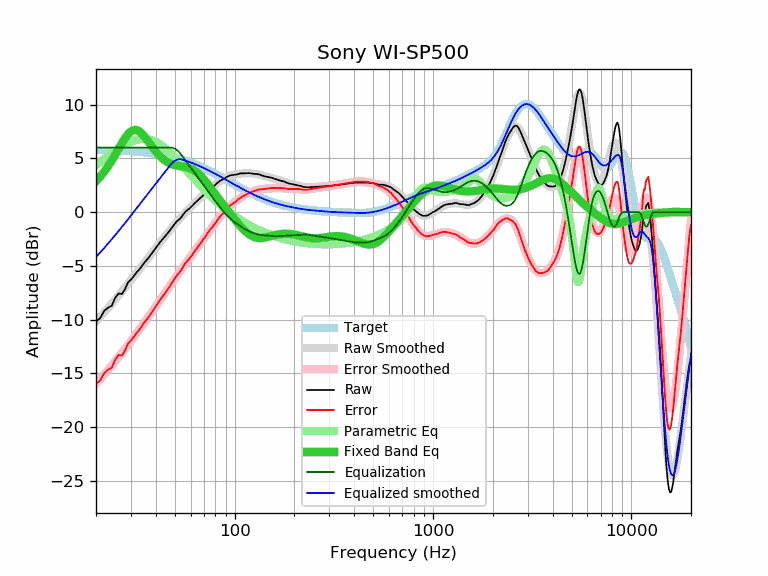

The file beside this chart, header and first rows:
frequency, raw, error, smoothed, error_smoothed, equalization, parametric_eq, equalized_raw, equalized_smoothed, target
20, -10.17, -15.97, -10.18, -15.99, 6.00, 2.87, -4.17, -4.18, 5.80
21, -9.88, -15.67, -9.75, -15.55, 6.00, 3.29, -3.88, -3.75, 5.80
22, -9.20, -14.98, -9.34, -15.12, 6.00, 3.76, -3.20, -3.34, 5.79
23, -8.90, -14.67, -8.93, -14.70, 6.00, 4.26, -2.90, -2.93, 5.78
24, -8.72, -14.48, -8.53, -14.29, 6.00, 4.79, -2.72, -2.53, 5.76
25, -7.98, -13.73, -8.14, -13.89, 6.00, 5.34, -1.98, -2.14, 5.75
26, -7.57, -13.31, -7.76, -13.50, 6.00, 5.89, -1.57, -1.76, 5.74
27, -7.63, -13.35, -7.39, -13.11, 6.00, 6.41, -1.63, -1.39, 5.72
28, -7.18, -12.89, -7.02, -12.73, 6.00, 6.88, -1.18, -1.02, 5.71
29, -6.54, -12.23, -6.67, -12.36, 6.00, 7.26, -0.54, -0.67, 5.69
30, -6.29, -11.96, -6.32, -12.00, 6.00, 7.52, -0.29, -0.32, 5.68
31, -5.97, -11.62, -5.99, -11.64, 6.00, 7.65, 0.03, 0.01, 5.66
32, -5.62, -11.25, -5.66, -11.30, 6.00, 7.64, 0.38, 0.34, 5.64
33, -5.37, -10.98, -5.34, -10.96, 6.00, 7.53, 0.63, 0.66, 5.62
34, -5.05, -10.64, -5.04, -10.63, 6.00, 7.32, 0.95, 0.96, 5.59
35, -4.72, -10.29, -4.74, -10.31, 6.00, 7.06, 1.28, 1.26, 5.57
36, -4.46, -10.00, -4.44, -9.99, 6.00, 6.77, 1.54, 1.56, 5.55
37, -4.20, -9.72, -4.16, -9.68, 6.00, 6.47, 1.80, 1.84, 5.52
38, -3.91, -9.40, -3.88, -9.38, 6.00, 6.18, 2.09, 2.12, 5.49
39, -3.62, -9.08, -3.61, -9.08, 6.00, 5.90, 2.38, 2.39, 5.47
40, -3.35, -8.78, -3.35, -8.79, 6.00, 5.65, 2.65, 2.65, 5.44
41, -3.08, -8.48, -3.10, -8.50, 6.00, 5.42, 2.92, 2.90, 5.41
42, -2.82, -8.19, -2.85, -8.22, 6.00, 5.21, 3.18, 3.15, 5.37
43, -2.60, -7.94, -2.61, -7.95, 6.00, 5.04, 3.40, 3.39, 5.34
44, -2.39, -7.69, -2.37, -7.68, 6.00, 4.88, 3.61, 3.63, 5.31
45, -2.18, -7.45, -2.15, -7.42, 6.00, 4.75, 3.82, 3.85, 5.27
46, -1.96, -7.19, -1.92, -7.16, 6.00, 4.64, 4.04, 4.08, 5.24
47, -1.74, -6.93, -1.71, -6.91, 6.00, 4.55, 4.26, 4.29, 5.20
48, -1.51, -6.67, -1.50, -6.66, 6.00, 4.47, 4.49, 4.50, 5.16
49, -1.29, -6.41, -1.30, -6.42, 5.97, 4.41, 4.68, 4.67, 5.12
50, -1.06, -6.13, -1.11, -6.18, 5.90, 4.37, 4.84, 4.79, 5.08
51, -0.87, -5.90, -0.92, -5.96, 5.79, 4.33, 4.92, 4.87, 5.04
52, -0.74, -5.73, -0.74, -5.73, 5.65, 4.30, 4.92, 4.91, 4.99
53, -0.63, -5.58, -0.57, -5.52, 5.49, 4.28, 4.87, 4.93, 4.95
54, -0.45, -5.35, -0.40, -5.31, 5.31, 4.25, 4.86, 4.91, 4.91
55, -0.24, -5.10, -0.24, -5.10, 5.10, 4.23, 4.86, 4.86, 4.86
56, -0.04, -4.85, -0.09, -4.90, 4.90, 4.21, 4.87, 4.81, 4.81
57, 0.11, -4.65, 0.06, -4.71, 4.71, 4.18, 4.82, 4.77, 4.77
58, 0.21, -4.51, 0.20, -4.52, 4.52, 4.15, 4.73, 4.72, 4.72
59, 0.31, -4.36, 0.34, -4.33, 4.33, 4.10, 4.65, 4.67, 4.67
60, 0.44, -4.18, 0.47, -4.15, 4.15, 4.05, 4.60, 4.62, 4.62
61, 0.57, -4.00, 0.60, -3.98, 3.98, 3.99, 4.55, 4.57, 4.57
62, 0.71, -3.81, 0.72, -3.80, 3.80, 3.92, 4.51, 4.52, 4.52
63, 0.84, -3.63, 0.84, -3.63, 3.63, 3.84, 4.47, 4.47, 4.47
64, 0.96, -3.45, 0.96, -3.46, 3.46, 3.75, 4.42, 4.42, 4.42
65, 1.08, -3.28, 1.08, -3.29, 3.29, 3.65, 4.37, 4.37, 4.37
66, 1.19, -3.12, 1.20, -3.12, 3.12, 3.54, 4.31, 4.31, 4.31
67, 1.30, -2.96, 1.31, -2.95, 2.95, 3.42, 4.25, 4.26, 4.26
68, 1.40, -2.80, 1.42, -2.78, 2.78, 3.30, 4.19, 4.21, 4.21
69, 1.51, -2.64, 1.53, -2.62, 2.62, 3.17, 4.13, 4.15, 4.15
70, 1.63, -2.47, 1.64, -2.46, 2.46, 3.04, 4.09, 4.10, 4.10
71, 1.74, -2.30, 1.75, -2.30, 2.30, 2.90, 4.04, 4.05, 4.05
72, 1.86, -2.13, 1.85, -2.14, 2.14, 2.76, 4.01, 3.99, 3.99
73, 1.98, -1.95, 1.95, -1.99, 1.99, 2.62, 3.97, 3.94, 3.94
74, 2.07, -1.81, 2.05, -1.84, 1.84, 2.48, 3.91, 3.88, 3.88
75, 2.15, -1.67, 2.14, -1.69, 1.69, 2.34, 3.84, 3.83, 3.83
76, 2.22, -1.55, 2.23, -1.54, 1.54, 2.20, 3.77, 3.77, 3.77
77, 2.29, -1.43, 2.32, -1.40, 1.40, 2.06, 3.69, 3.72, 3.72
78, 2.37, -1.29, 2.41, -1.26, 1.26, 1.92, 3.63, 3.67, 3.67
79, 2.46, -1.15, 2.49, -1.12, 1.12, 1.78, 3.59, 3.61, 3.61
... 553 more rows
